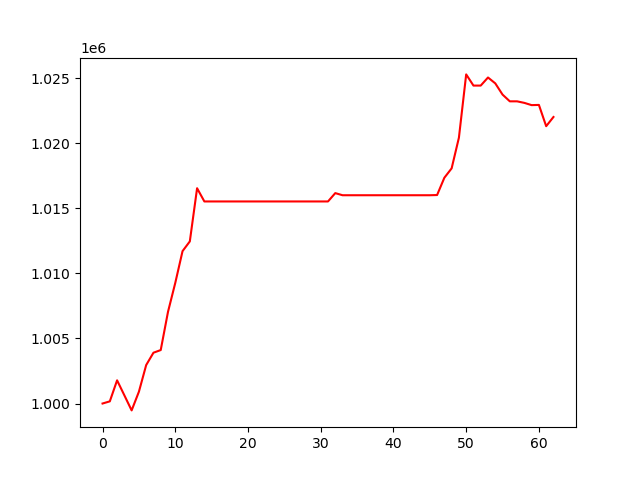

The table this chart was drawn from, first rows:
, 0
0, 1000000
1, 1000167
2, 1001782
3, 1000630
4, 999471
5, 1000907
6, 1002956
7, 1003905
8, 1004109
9, 1007047
10, 1009271
11, 1011713
12, 1012460
13, 1016547
14, 1015531
15, 1015531
16, 1015531
17, 1015531
18, 1015531
19, 1015531
20, 1015531
21, 1015531
22, 1015531
23, 1015531
24, 1015531
25, 1015531
26, 1015531
27, 1015531
28, 1015531
29, 1015531
30, 1015531
31, 1015531
32, 1016172
33, 1016009
34, 1016009
35, 1016009
36, 1016009
37, 1016009
38, 1016009
39, 1016009
40, 1016009
41, 1016009
42, 1016009
43, 1016009
44, 1016009
45, 1016009
46, 1016025
47, 1017353
48, 1018074
49, 1020432
50, 1025296
51, 1024437
52, 1024437
53, 1025058
54, 1024607
55, 1023744
56, 1023226
57, 1023226
58, 1023107
59, 1022934
... 3 more rows
